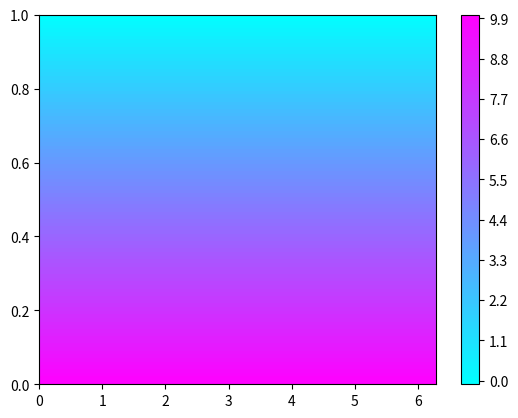

This figure's Python source:
import numpy as np
import matplotlib.pyplot as plt
# Radius
r = 1
# circumference
o = 2*np.pi*r
# The area we are looking at
N = int(1e3)
h = np.linspace(0, 1, N)
x = np.linspace(0, o, N)
X, Y = np.meshgrid(x, h)
V = np.zeros((N, N))

# Setting initial conditions
V[0, :] = 10
# Potential at the end of the sylinder
V_end = 0
# The potential we are going to test
Vtest = np.linspace(10, 9, 100)
# Empty list we are going to fill with results
result = []

#Here we test for the different initial conditions
for v in Vtest:
    V[1, :] = v
    for i in range(N-2):
        #Calculating the result given the initial conditions
        V[i+2, :] = 2*V[i+1, :] - V[i, :]
    #Fill list with results compered with actual solution
    result.append(abs(V[-1, 0] - V_end))
#Find the best match
index = np.where(np.array(result) == min(result))
#Set best initial conditions
V[1, :] = Vtest[index]
#Find solution with best initial conditions
for i in range(N-2):
    V[i+2, :] = 2*V[i+1, :] - V[i, :]
result.append(abs(V[-1, 0] - V_end))

#Plot the result
fig, ax = plt.subplots()
CS = ax.contourf(X, Y, V, levels=100, cmap='cool')
fig.colorbar(CS)
plt.show()
